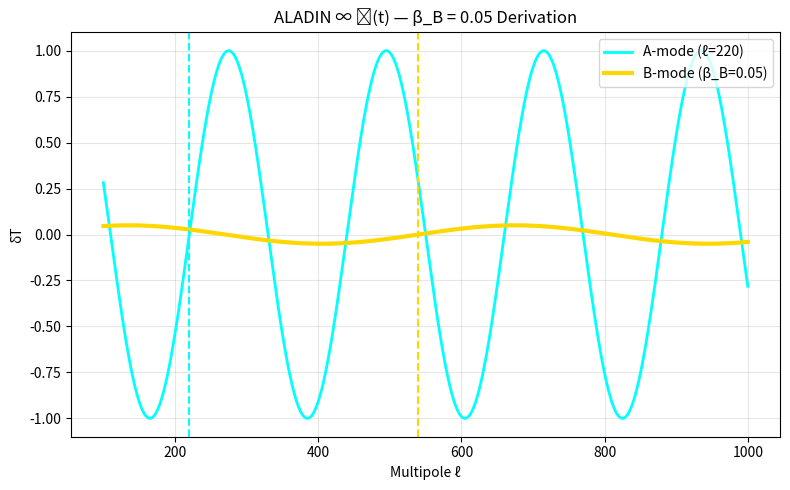

Write the Python code that produced this figure. (Note: this script raises an exception after producing the figure.)
import numpy as np
import matplotlib.pyplot as plt

# --- BETA_B FIT ---
ell = np.linspace(100, 1000, 1000)
delta_T_A = np.sin(2 * np.pi * ell / 220)
delta_T_B = 0.05 * np.sin(2 * np.pi * ell / 540)

plt.figure(figsize=(8,5))
plt.plot(ell, delta_T_A, 'cyan', lw=2, label='A-mode (ℓ=220)')
plt.plot(ell, delta_T_B, 'gold', lw=3, label='B-mode (β_B=0.05)')
plt.axvline(220, color='cyan', ls='--')
plt.axvline(540, color='gold', ls='--')
plt.xlabel('Multipole ℓ')
plt.ylabel('δT')
plt.title('ALADIN ∞ ℂ(t) — β_B = 0.05 Derivation')
plt.legend()
plt.grid(alpha=0.3)
plt.tight_layout()
plt.savefig('/content/beta_B_derivation.png', dpi=300)
